Labelled photos from "data", an image-classification folder in rkchitra/Waste-Segregation. The possible labels are: egg shells, fruit peels, fruit and vegetable, glass, glass bottles, kitchen waste, masks, paper, plastic bag, plastic bottles, syringe, teabags, wood and leaves, wrappers.

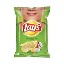
Label: wrappers

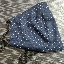
Label: masks

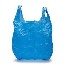
Label: plastic bag

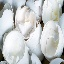
Label: egg shells

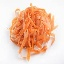
Label: fruit peels

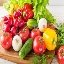
Label: fruit and vegetable
